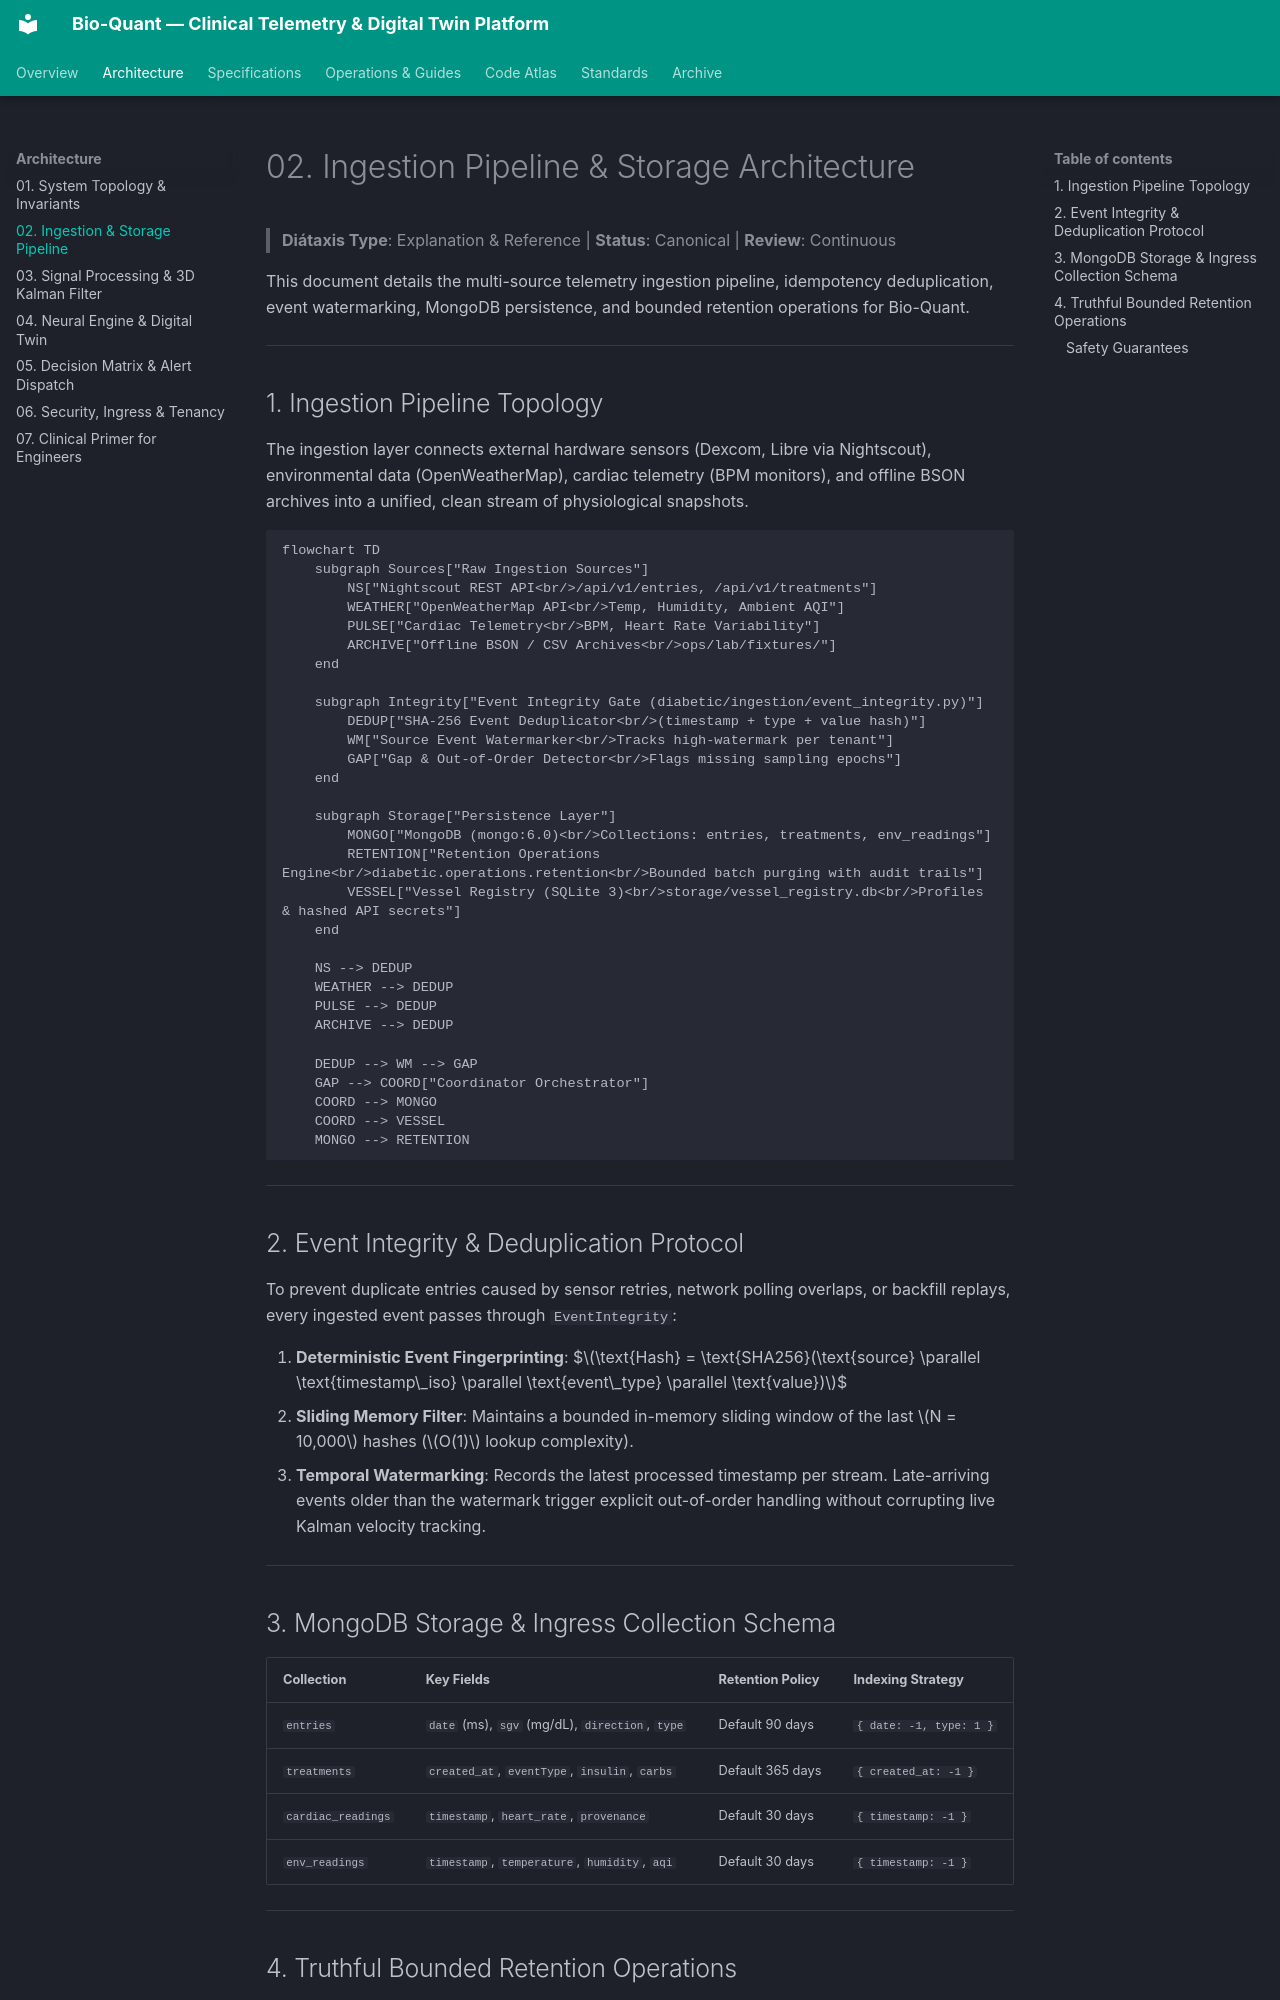

repository: vgbn2/diabetic · page: engineering/architecture/02_INGESTION_AND_STORAGE/index.html · generator: mkdocs

# 02. Ingestion Pipeline & Storage Architecture

> **Diátaxis Type**: Explanation & Reference | **Status**: Canonical | **Review**: Continuous

This document details the multi-source telemetry ingestion pipeline, idempotency deduplication, event watermarking, MongoDB persistence, and bounded retention operations for Bio-Quant.

---

## 1. Ingestion Pipeline Topology

The ingestion layer connects external hardware sensors (Dexcom, Libre via Nightscout), environmental data (OpenWeatherMap), cardiac telemetry (BPM monitors), and offline BSON archives into a unified, clean stream of physiological snapshots.

```mermaid
flowchart TD
    subgraph Sources["Raw Ingestion Sources"]
        NS["Nightscout REST API<br/>/api/v1/entries, /api/v1/treatments"]
        WEATHER["OpenWeatherMap API<br/>Temp, Humidity, Ambient AQI"]
        PULSE["Cardiac Telemetry<br/>BPM, Heart Rate Variability"]
        ARCHIVE["Offline BSON / CSV Archives<br/>ops/lab/fixtures/"]
    end

    subgraph Integrity["Event Integrity Gate (diabetic/ingestion/event_integrity.py)"]
        DEDUP["SHA-256 Event Deduplicator<br/>(timestamp + type + value hash)"]
        WM["Source Event Watermarker<br/>Tracks high-watermark per tenant"]
        GAP["Gap & Out-of-Order Detector<br/>Flags missing sampling epochs"]
    end

    subgraph Storage["Persistence Layer"]
        MONGO["MongoDB (mongo:6.0)<br/>Collections: entries, treatments, env_readings"]
        RETENTION["Retention Operations Engine<br/>diabetic.operations.retention<br/>Bounded batch purging with audit trails"]
        VESSEL["Vessel Registry (SQLite 3)<br/>storage/vessel_registry.db<br/>Profiles & hashed API secrets"]
    end

    NS --> DEDUP
    WEATHER --> DEDUP
    PULSE --> DEDUP
    ARCHIVE --> DEDUP

    DEDUP --> WM --> GAP
    GAP --> COORD["Coordinator Orchestrator"]
    COORD --> MONGO
    COORD --> VESSEL
    MONGO --> RETENTION
```

---

## 2. Event Integrity & Deduplication Protocol

To prevent duplicate entries caused by sensor retries, network polling overlaps, or backfill replays, every ingested event passes through `EventIntegrity`:

1. **Deterministic Event Fingerprinting**:
   $$\text{Hash} = \text{SHA256}(\text{source} \parallel \text{timestamp\_iso} \parallel \text{event\_type} \parallel \text{value})$$
2. **Sliding Memory Filter**: Maintains a bounded in-memory sliding window of the last $N = 10,000$ hashes ($O(1)$ lookup complexity).
3. **Temporal Watermarking**: Records the latest processed timestamp per stream. Late-arriving events older than the watermark trigger explicit out-of-order handling without corrupting live Kalman velocity tracking.

---

## 3. MongoDB Storage & Ingress Collection Schema

| Collection | Key Fields | Retention Policy | Indexing Strategy |
|---|---|---|---|
| `entries` | `date` (ms), `sgv` (mg/dL), `direction`, `type` | Default 90 days | `{ date: -1, type: 1 }` |
| `treatments` | `created_at`, `eventType`, `insulin`, `carbs` | Default 365 days | `{ created_at: -1 }` |
| `cardiac_readings` | `timestamp`, `heart_rate`, `provenance` | Default 30 days | `{ timestamp: -1 }` |
| `env_readings` | `timestamp`, `temperature`, `humidity`, `aqi` | Default 30 days | `{ timestamp: -1 }` |

---
